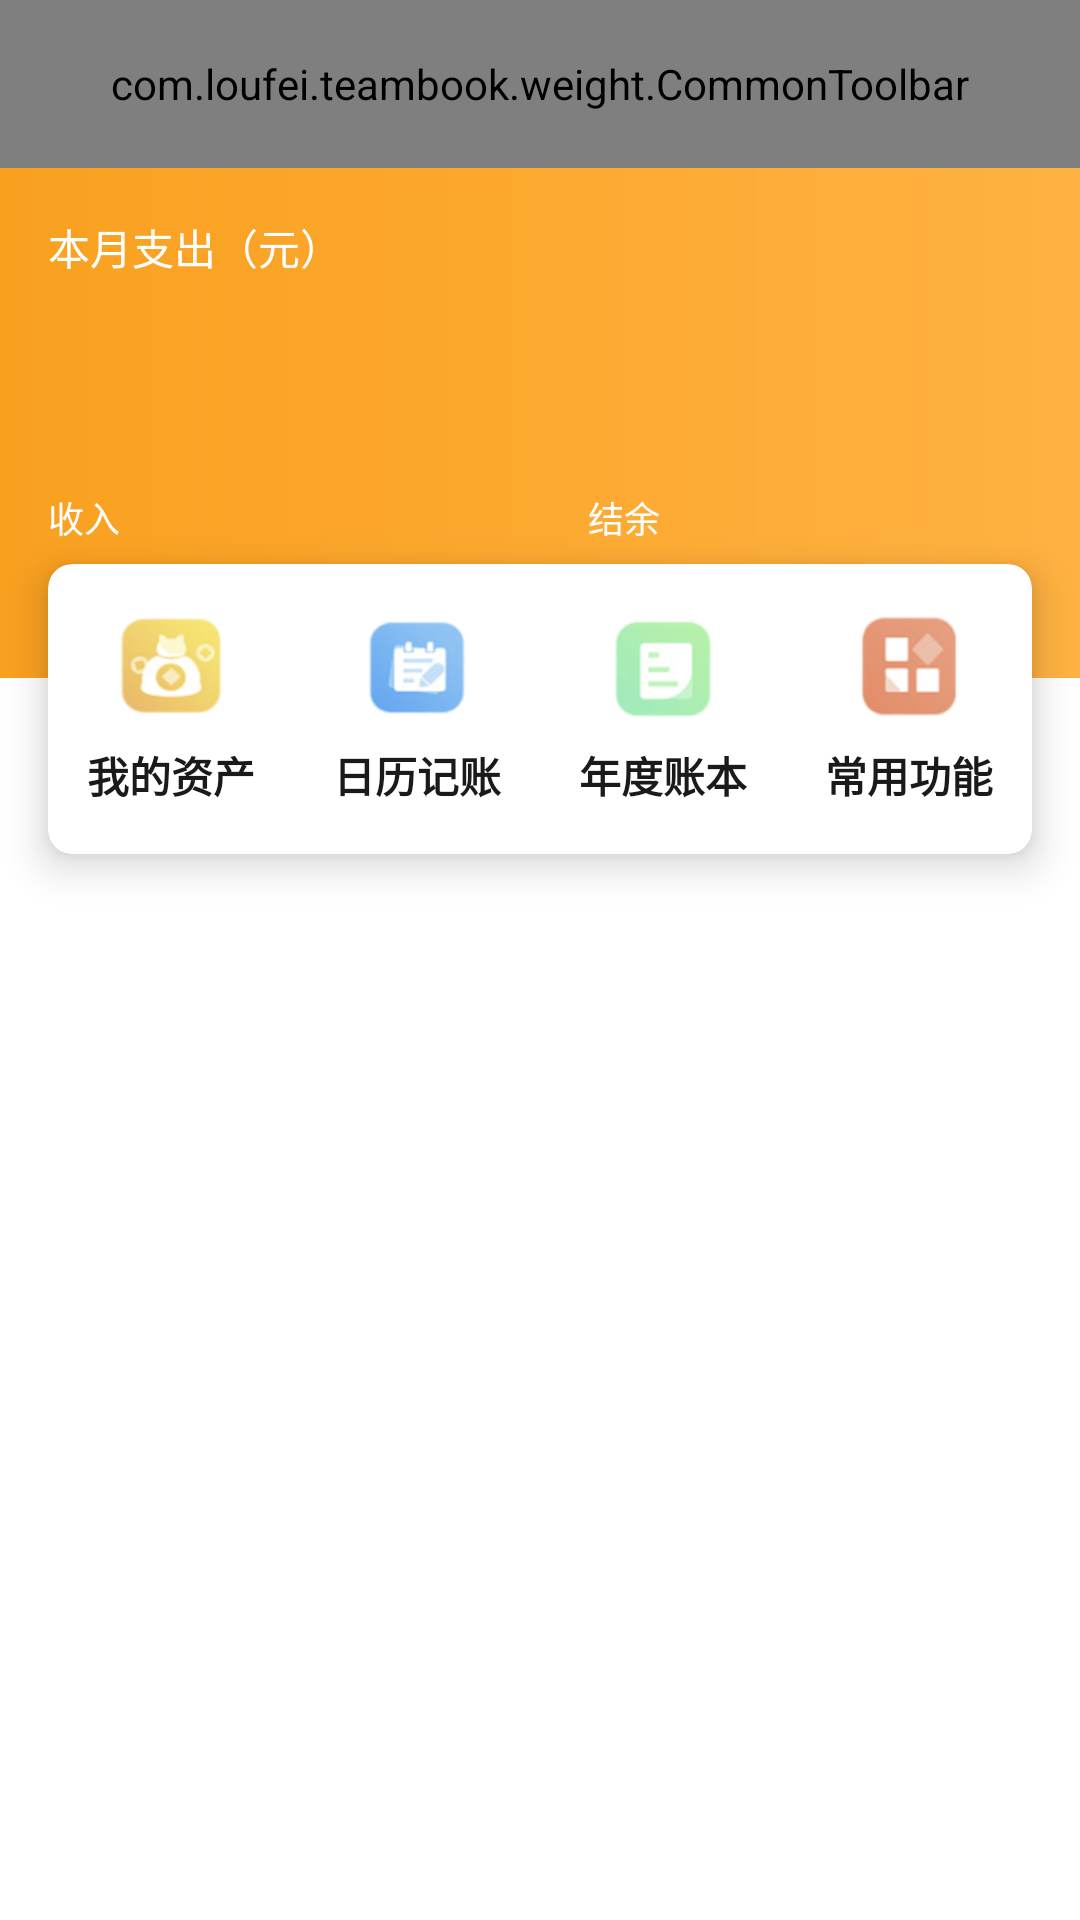

The Android layout XML behind this screen, and the referenced resources:
<!-- AndroidManifest.xml: application theme AppTheme -->
<!-- res/layout/frag_home.xml -->
<?xml version="1.0" encoding="utf-8"?>
<layout xmlns:android="http://schemas.android.com/apk/res/android"
    xmlns:app="http://schemas.android.com/apk/res-auto">

    <data>

        <variable
            name="model"
            type="com.loufei.teambook.ui.home.HomeViewModel" />
    </data>

    <androidx.constraintlayout.widget.ConstraintLayout
        android:layout_width="match_parent"
        android:layout_height="match_parent"
        android:background="@color/white">

        <include
            android:id="@+id/layout_title"
            layout="@layout/common_toolbar"
             />

        <androidx.constraintlayout.widget.ConstraintLayout
            android:id="@+id/home_head"
            android:layout_width="match_parent"
            android:layout_height="wrap_content"
            android:background="@drawable/toolbar_main_color_bg"
            android:minHeight="170dp"
            app:layout_constraintTop_toBottomOf="@id/layout_title">

            <TextView
                android:id="@+id/tv_month_expense_title"
                android:layout_width="wrap_content"
                android:layout_height="wrap_content"
                android:layout_margin="@dimen/margin_normal"
                android:text="@string/month_expense"
                android:textColor="@color/white"
                android:textSize="14sp"
                app:layout_constraintLeft_toLeftOf="parent"
                app:layout_constraintTop_toTopOf="parent" />

            <TextView
                android:id="@+id/tv_month_expense_value"
                android:layout_width="wrap_content"
                android:layout_height="wrap_content"
                android:layout_marginLeft="@dimen/margin_normal"
                android:layout_marginTop="8dp"
                android:text="@{model.expenseMonthValue}"
                android:textColor="@color/white"
                android:textSize="20sp"
                android:textStyle="bold"
                app:layout_constraintLeft_toLeftOf="parent"
                app:layout_constraintTop_toBottomOf="@id/tv_month_expense_title" />


            <TextView
                android:id="@+id/tv_income_title"
                android:layout_width="wrap_content"
                android:layout_height="wrap_content"
                android:layout_marginLeft="@dimen/margin_normal"
                android:layout_marginTop="@dimen/margin_second"
                android:text="@string/income"
                android:textColor="@color/white"
                android:textSize="12sp"
                app:layout_constraintLeft_toLeftOf="parent"
                app:layout_constraintTop_toBottomOf="@id/tv_month_expense_value" />

            <TextView
                android:id="@+id/tv_income_value"
                android:layout_width="wrap_content"
                android:layout_height="wrap_content"
                android:layout_marginLeft="8dp"
                android:text="@{model.incomeValue}"
                android:textColor="@color/white"
                android:textSize="16sp"
                android:textStyle="bold"
                app:layout_constraintBaseline_toBaselineOf="@id/tv_income_title"
                app:layout_constraintLeft_toRightOf="@id/tv_income_title" />

            <androidx.constraintlayout.widget.Guideline
                android:id="@+id/guideline"
                android:layout_width="wrap_content"
                android:layout_height="wrap_content"
                android:orientation="vertical"
                app:layout_constraintGuide_percent="0.5" />

            <TextView
                android:id="@+id/tv_surplus_title"
                android:layout_width="wrap_content"
                android:layout_height="wrap_content"
                android:layout_marginLeft="@dimen/margin_normal"
                android:text="@string/surplus"
                android:textColor="@color/white"
                android:textSize="12sp"
                app:layout_constraintBaseline_toBaselineOf="@id/tv_income_title"
                app:layout_constraintLeft_toRightOf="@id/guideline" />

            <TextView
                android:id="@+id/tv_surplus_value"
                android:layout_width="wrap_content"
                android:layout_height="wrap_content"
                android:layout_marginLeft="8dp"
                android:text="@{model.surplusValue}"
                android:textColor="@color/white"
                android:textSize="16sp"
                android:textStyle="bold"
                app:layout_constraintBaseline_toBaselineOf="@id/tv_income_title"
                app:layout_constraintLeft_toRightOf="@id/tv_surplus_title" />

        </androidx.constraintlayout.widget.ConstraintLayout>


        <Space
            android:id="@+id/spacer"
            android:layout_width="0dp"
            android:layout_height="0dp"
            android:layout_marginBottom="38dp"
            app:layout_constraintBottom_toBottomOf="@id/home_head"
            app:layout_constraintLeft_toLeftOf="@id/home_head"
            app:layout_constraintRight_toRightOf="@id/home_head" />

        <androidx.cardview.widget.CardView
            android:id="@+id/home_card"
            android:layout_width="match_parent"
            android:layout_height="wrap_content"
            android:layout_marginLeft="@dimen/margin_normal"
            android:layout_marginRight="@dimen/margin_normal"
            app:cardCornerRadius="8dp"
            app:cardElevation="8dp"
            app:layout_constraintTop_toBottomOf="@id/spacer">

            <androidx.constraintlayout.widget.ConstraintLayout
                android:layout_width="match_parent"
                android:layout_height="wrap_content"
                android:paddingTop="@dimen/margin_normal"
                android:paddingBottom="@dimen/margin_normal">

                <LinearLayout
                    android:id="@+id/ll1"
                    android:layout_width="0dp"
                    android:layout_height="wrap_content"
                    android:gravity="center"
                    android:orientation="vertical"
                    app:layout_constraintBottom_toBottomOf="parent"
                    app:layout_constraintEnd_toStartOf="@+id/ll2"
                    app:layout_constraintHorizontal_bias="0.5"
                    app:layout_constraintStart_toStartOf="parent"
                    app:layout_constraintTop_toTopOf="parent">

                    <ImageView
                        android:layout_width="wrap_content"
                        android:layout_height="wrap_content"
                        android:src="@mipmap/home_assets" />

                    <TextView
                        style="@style/Home_Card_text"
                        android:text="@string/my_assets" />
                </LinearLayout>

                <LinearLayout
                    android:id="@+id/ll2"
                    android:layout_width="0dp"
                    android:layout_height="wrap_content"
                    android:gravity="center"
                    android:orientation="vertical"
                    app:layout_constraintBottom_toBottomOf="parent"
                    app:layout_constraintEnd_toStartOf="@+id/ll3"
                    app:layout_constraintHorizontal_bias="0.5"
                    app:layout_constraintStart_toEndOf="@+id/ll1"
                    app:layout_constraintTop_toTopOf="parent">

                    <ImageView
                        android:layout_width="wrap_content"
                        android:layout_height="wrap_content"
                        android:src="@mipmap/home_calendar_account" />

                    <TextView
                        style="@style/Home_Card_text"
                        android:text="@string/home_calendar_account" />
                </LinearLayout>

                <LinearLayout
                    android:id="@+id/ll3"
                    android:layout_width="0dp"
                    android:layout_height="wrap_content"
                    android:gravity="center"
                    android:orientation="vertical"
                    app:layout_constraintBottom_toBottomOf="parent"
                    app:layout_constraintEnd_toStartOf="@+id/ll4"
                    app:layout_constraintHorizontal_bias="0.5"
                    app:layout_constraintStart_toEndOf="@+id/ll2"
                    app:layout_constraintTop_toTopOf="parent">

                    <ImageView
                        android:layout_width="wrap_content"
                        android:layout_height="wrap_content"
                        android:src="@mipmap/home_annual_bill" />

                    <TextView
                        style="@style/Home_Card_text"
                        android:text="@string/home_annual_ledger" />
                </LinearLayout>

                <LinearLayout
                    android:id="@+id/ll4"
                    android:layout_width="0dp"
                    android:layout_height="wrap_content"
                    android:gravity="center"
                    android:orientation="vertical"
                    app:layout_constraintBottom_toBottomOf="parent"
                    app:layout_constraintEnd_toEndOf="parent"
                    app:layout_constraintHorizontal_bias="0.5"
                    app:layout_constraintStart_toEndOf="@+id/ll3"
                    app:layout_constraintTop_toTopOf="parent">

                    <ImageView
                        android:layout_width="wrap_content"
                        android:layout_height="wrap_content"
                        android:src="@mipmap/home_common_functions" />

                    <TextView
                        style="@style/Home_Card_text"
                        android:text="@string/home_common_functions" />
                </LinearLayout>
            </androidx.constraintlayout.widget.ConstraintLayout>
        </androidx.cardview.widget.CardView>

        <androidx.recyclerview.widget.RecyclerView
            android:id="@+id/home_recyclerView"
            android:layout_width="match_parent"
            android:background="@color/white"
            android:overScrollMode="never"
            android:layout_height="0dp"
            app:layout_constraintTop_toBottomOf="@id/home_card"
            app:layout_constraintBottom_toBottomOf="parent"
            />
    </androidx.constraintlayout.widget.ConstraintLayout>
</layout>
<!-- res/layout/common_toolbar.xml (included above) -->
<?xml version="1.0" encoding="utf-8"?>
<com.loufei.teambook.weight.CommonToolbar xmlns:android="http://schemas.android.com/apk/res/android"
    android:id="@+id/mToolbar"
    android:layout_width="match_parent"
    android:background="@drawable/toolbar_main_color_bg"
    android:layout_height="?actionBarSize">

</com.loufei.teambook.weight.CommonToolbar>
<!-- resources referenced by this layout -->
<resources>
  <color name="white">#ffffff</color>
  <dimen name="margin_normal">16dp</dimen>
  <dimen name="margin_second">36dp</dimen>
  <!-- drawable toolbar_main_color_bg (drawable) -->
  <?xml version="1.0" encoding="utf-8"?>
  <shape xmlns:android="http://schemas.android.com/apk/res/android"
      android:shape="rectangle">
      <gradient
          android:endColor="@color/second_color"
          android:startColor="@color/main_color" />
  </shape>
  <!-- mipmap home_annual_bill: png bitmap (mipmap-xhdpi, 10486 bytes) -->
  <!-- mipmap home_assets: png bitmap (mipmap-xhdpi, 12334 bytes) -->
  <!-- mipmap home_calendar_account: png bitmap (mipmap-xhdpi, 10995 bytes) -->
  <!-- mipmap home_common_functions: png bitmap (mipmap-xhdpi, 10749 bytes) -->
  <string name="home_annual_ledger">年度账本</string>
  <string name="home_calendar_account">日历记账</string>
  <string name="home_common_functions">常用功能</string>
  <string name="income">收入</string>
  <string name="month_expense">本月支出（元）</string>
  <string name="my_assets">我的资产</string>
  <string name="surplus">结余</string>
  <style name="Home_Card_text">
          <item name="android:textSize">14sp</item>
          <item name="android:textStyle">bold</item>
          <item name="android:textColor">@color/main_text_color</item>
          <item name="android:layout_marginTop">8dp</item>
          <item name="android:layout_width">wrap_content</item>
          <item name="android:layout_height">wrap_content</item>
      </style>
  <style name="AppTheme" parent="Theme.Design.Light.NoActionBar">
          
          <item name="colorPrimary">@color/colorPrimary</item>
          <item name="colorPrimaryDark">@color/colorPrimaryDark</item>
          <item name="colorAccent">@color/colorAccent</item>
      </style>
  <color name="second_color">#FFB242</color>
  <color name="main_color">#f9a01f</color>
  <color name="main_text_color">#1a1a1a</color>
  <color name="colorPrimary">#f9a01f</color>
  <color name="colorPrimaryDark">#FFB242</color>
  <color name="colorAccent">#1ea6fd</color>
</resources>
